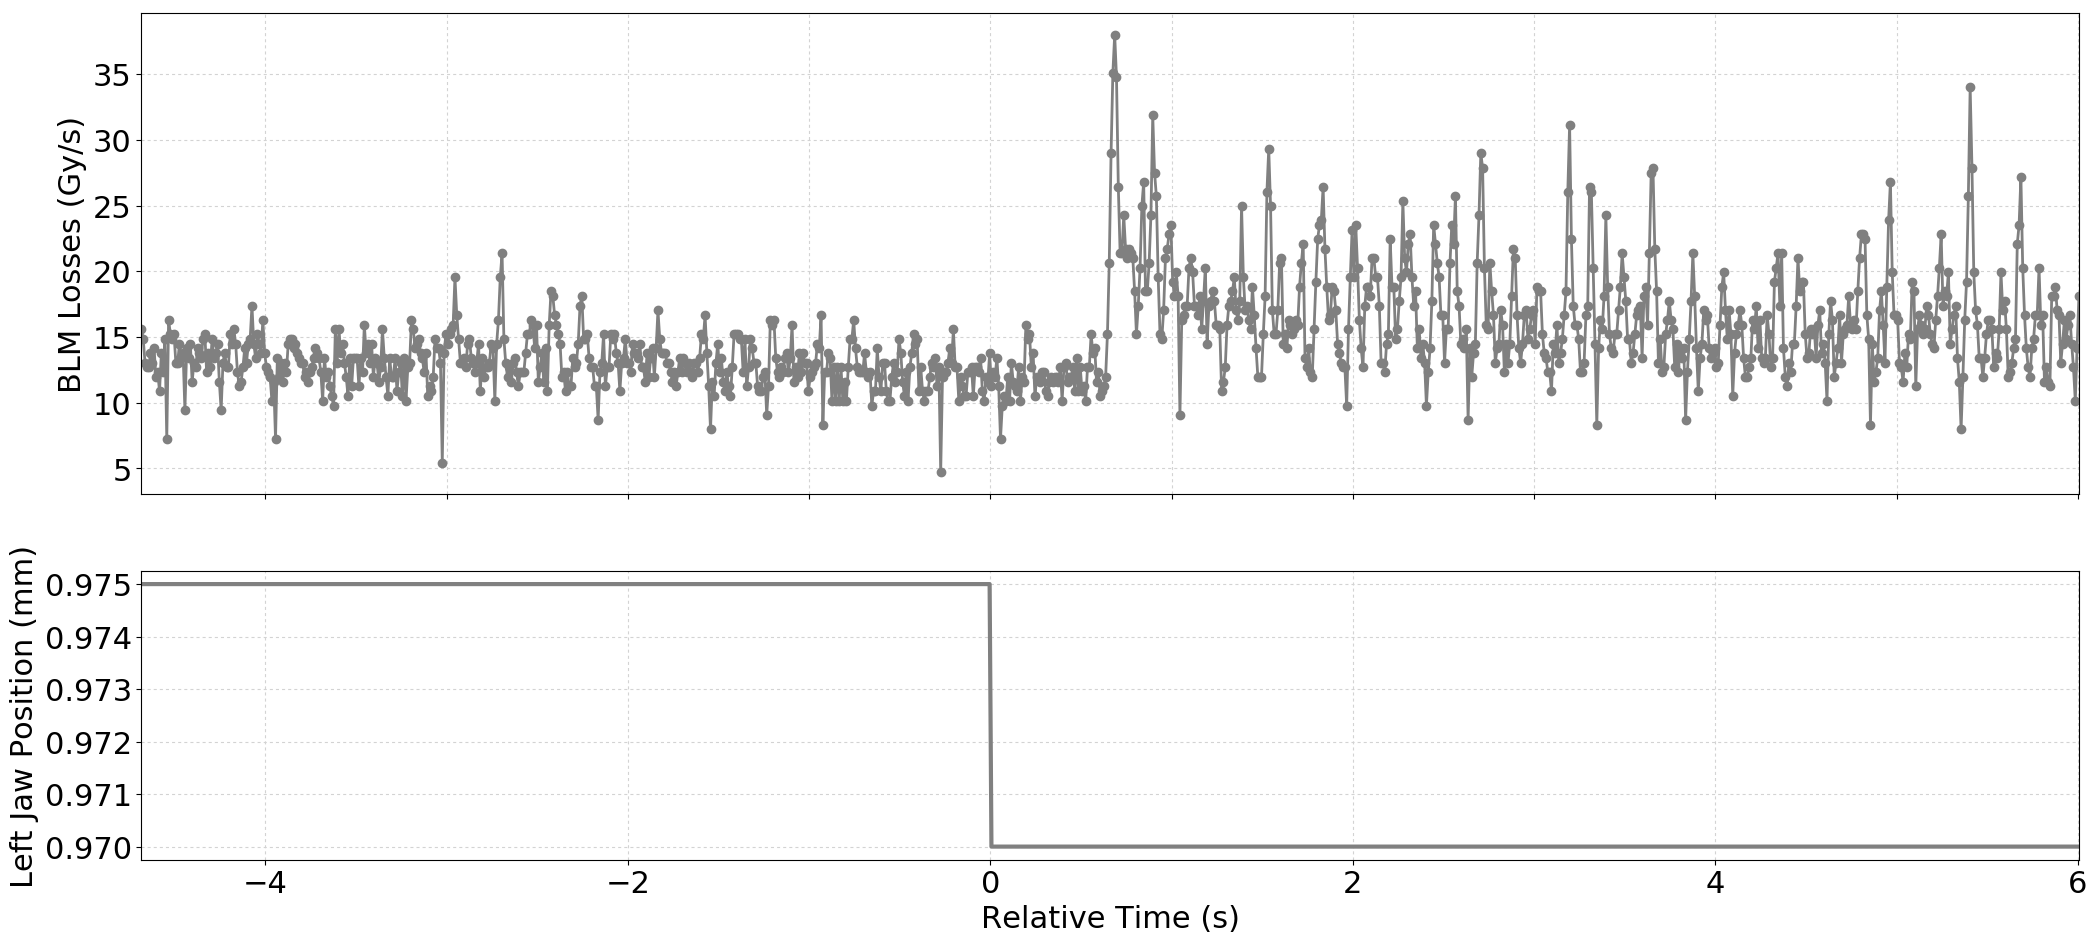

The file beside this chart, header and first rows:
Timestamp, position, BLMTI.04R7.B1E10_TCSG.A4R7.B1
1494680575240, 0.975, 1.5566e-05
1494680575250, 0.975, 1.4842000000000001e-05
1494680575260, 0.975, 1.3032e-05
1494680575270, 0.975, 1.267e-05
1494680575280, 0.975, 1.267e-05
1494680575290, 0.975, 1.3755999999999998e-05
1494680575300, 0.975, 1.3032e-05
1494680575310, 0.975, 1.4118e-05
1494680575320, 0.975, 1.1945999999999999e-05
1494680575330, 0.975, 1.2308e-05
1494680575340, 0.975, 1.086e-05
1494680575350, 0.975, 1.3755999999999998e-05
1494680575360, 0.975, 1.2308e-05
1494680575370, 0.975, 1.4842000000000001e-05
1494680575380, 0.975, 7.24e-06
1494680575390, 0.975, 1.629e-05
1494680575400, 0.975, 1.5204e-05
1494680575410, 0.975, 1.4842000000000001e-05
1494680575420, 0.975, 1.5204e-05
1494680575430, 0.975, 1.3032e-05
1494680575440, 0.975, 1.3032e-05
1494680575450, 0.975, 1.448e-05
1494680575460, 0.975, 1.3394000000000001e-05
1494680575470, 0.975, 1.3755999999999998e-05
1494680575480, 0.975, 9.412e-06
1494680575490, 0.975, 1.4118e-05
1494680575500, 0.975, 1.3394000000000001e-05
1494680575510, 0.975, 1.448e-05
1494680575520, 0.975, 1.1584000000000001e-05
1494680575530, 0.975, 1.3032e-05
1494680575540, 0.975, 1.267e-05
1494680575550, 0.975, 1.4118e-05
1494680575560, 0.975, 1.3755999999999998e-05
1494680575570, 0.975, 1.3394000000000001e-05
1494680575580, 0.975, 1.4842000000000001e-05
1494680575590, 0.975, 1.5204e-05
1494680575600, 0.975, 1.2308e-05
1494680575610, 0.975, 1.3755999999999998e-05
1494680575620, 0.975, 1.267e-05
1494680575630, 0.975, 1.4842000000000001e-05
1494680575640, 0.975, 1.3394000000000001e-05
1494680575650, 0.975, 1.3755999999999998e-05
1494680575660, 0.975, 1.448e-05
1494680575670, 0.975, 1.1584000000000001e-05
1494680575680, 0.975, 9.412e-06
1494680575690, 0.975, 1.3032e-05
1494680575700, 0.975, 1.3755999999999998e-05
1494680575710, 0.975, 1.267e-05
1494680575720, 0.975, 1.267e-05
1494680575730, 0.975, 1.5204e-05
1494680575740, 0.975, 1.448e-05
1494680575750, 0.975, 1.5566e-05
1494680575760, 0.975, 1.448e-05
1494680575770, 0.975, 1.2308e-05
1494680575780, 0.975, 1.1222e-05
1494680575790, 0.975, 1.1584000000000001e-05
1494680575800, 0.975, 1.267e-05
1494680575810, 0.975, 1.4118e-05
1494680575820, 0.975, 1.3032e-05
1494680575830, 0.975, 1.448e-05
... 1,010 more rows
